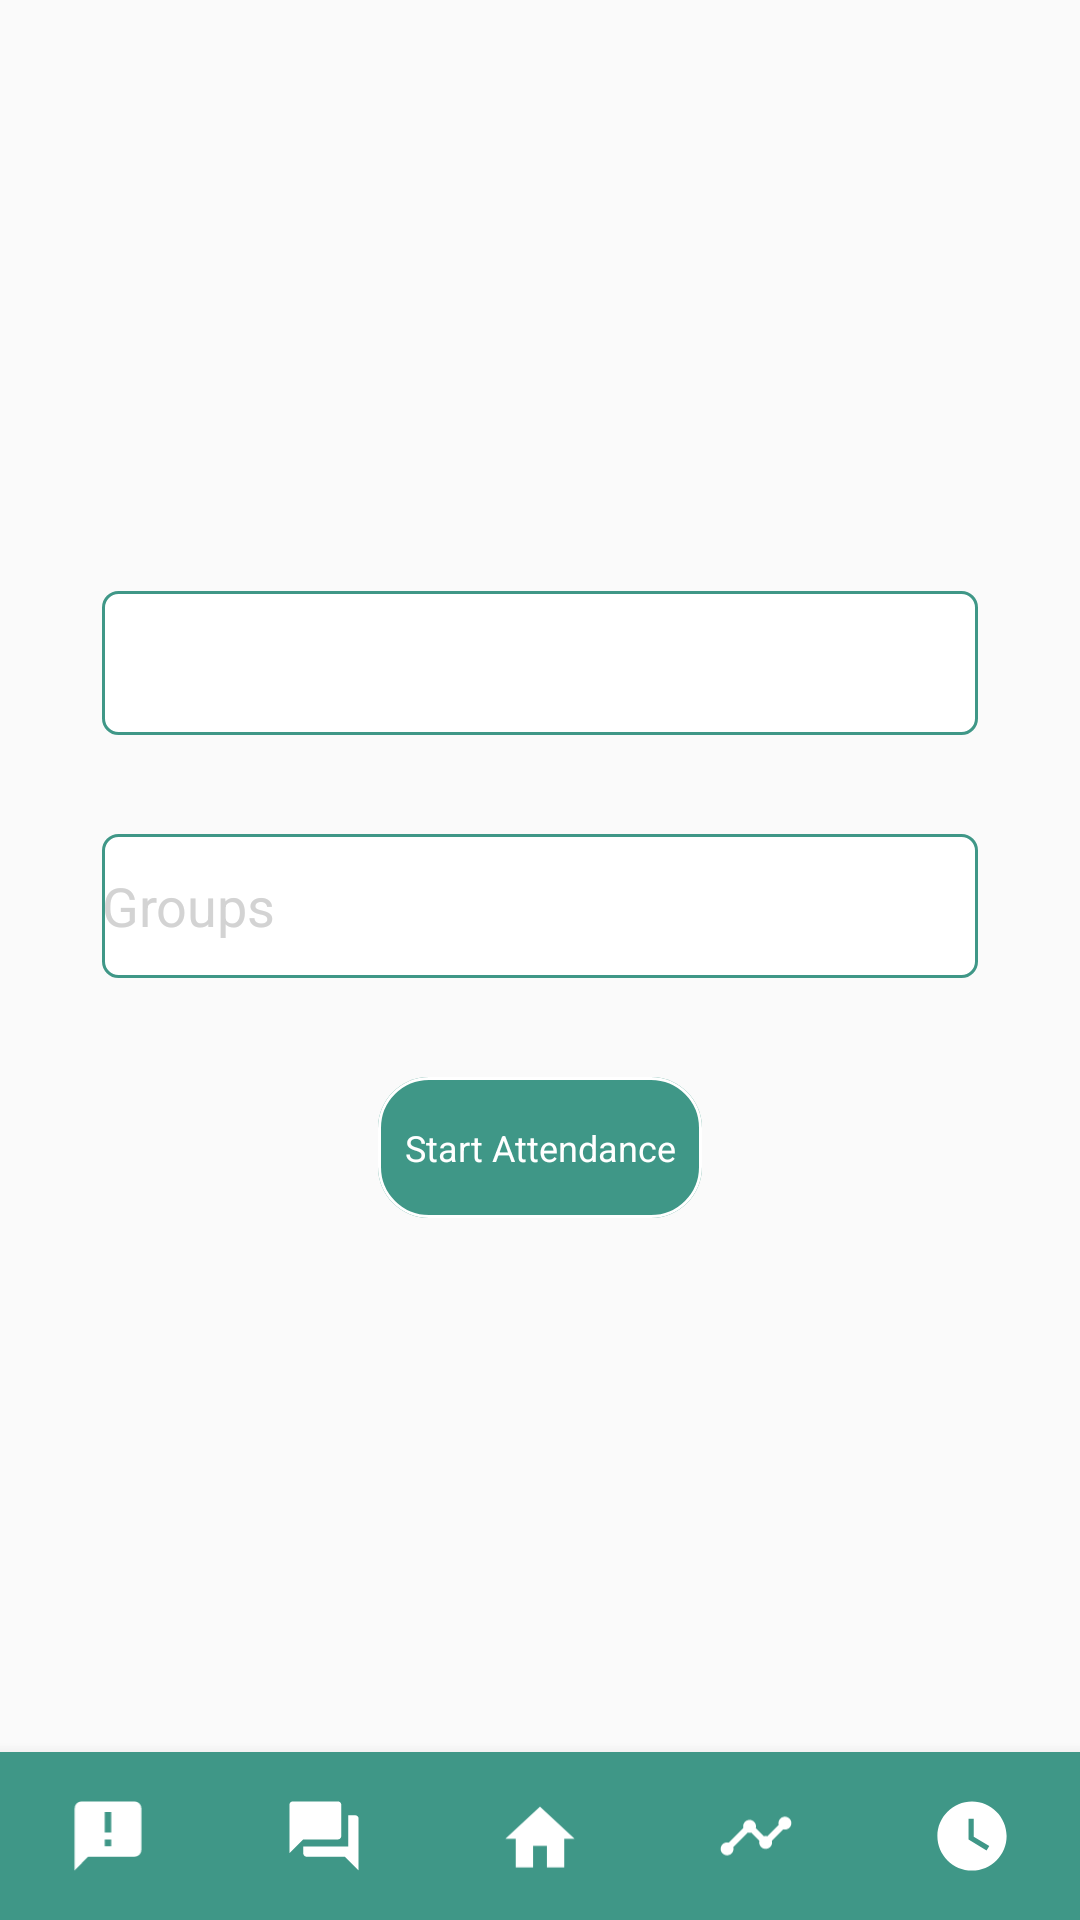

Write the Android layout XML for this screen, with the resource values it uses.
<!-- AndroidManifest.xml: application theme AppTheme -->
<!-- res/layout/activity_ta_home.xml -->
<?xml version="1.0" encoding="utf-8"?>
<RelativeLayout xmlns:android="http://schemas.android.com/apk/res/android"
    xmlns:app="http://schemas.android.com/apk/res-auto"
    android:id="@+id/home_ta_1"
    android:layout_width="fill_parent"
    android:layout_height="fill_parent"
    android:background="@drawable/home_ta">
    <Spinner
        android:id="@+id/Courses"
        android:layout_width="292dp"
        android:layout_height="48dp"
        android:autofillHints="Courses"
        android:background="@drawable/curved_rectangle_text_holder"
        android:spinnerMode="dropdown"
        android:layout_centerHorizontal="true"
        android:layout_alignParentTop="true"
        android:layout_marginTop="197dp"
        app:layout_constraintVertical_bias="0.357" />

    <EditText
        android:id="@+id/Groups"
        android:layout_width="292dp"
        android:layout_height="48dp"
        android:background="@drawable/curved_rectangle_text_holder"
        android:ems="10"
        android:hint="Groups"
        android:textColor="#000000"
        android:textColorHint="#D3D3D3"
        android:layout_centerHorizontal="true"
        android:layout_alignParentTop="true"
        android:layout_marginTop="278dp"
        />

    <Button
        android:id="@+id/RecordAttendance"
        android:layout_width="108dp"
        android:layout_height="47dp"
        android:layout_marginBottom="292dp"
        android:background="@drawable/curved_rectangle_button"
        android:textAppearance="@style/record_attendance"
        android:text="Start Attendance"
        android:layout_centerHorizontal="true"
        android:layout_alignParentTop="true"
        android:layout_marginTop="359dp"
        app:layout_constraintVertical_bias="1.0" />

    <com.google.android.material.bottomnavigation.BottomNavigationView
        android:id="@+id/bottom_navigation"
        android:layout_width="match_parent"
        android:layout_height="wrap_content"
        android:background="@color/colorPrimary"
        app:itemIconTint="#FFFFFF"
        app:itemTextColor="#FFFFFF"
        app:labelVisibilityMode="unlabeled"
        android:layout_centerHorizontal="true"
        android:layout_alignParentBottom="true"
        app:menu="@menu/my_navigation_items" />

</RelativeLayout>
<!-- resources referenced by this layout -->
<resources>
  <color name="colorPrimary">#3F9787</color>
  <!-- drawable curved_rectangle_button (drawable) -->
  <vector
      xmlns:android="http://schemas.android.com/apk/res/android"
      xmlns:aapt="http://schemas.android.com/aapt"
      android:width="108dp"
      android:height="47dp"
      android:viewportWidth="108"
      android:viewportHeight="47"
      >
  
      <group>
  
          <clip-path
              android:pathData="M17 0H91C100.389 0 108 7.61116 108 17V30C108 39.3888 100.389 47 91 47H17C7.61116 47 0 39.3888 0 30V17C0 7.61116 7.61116 0 17 0Z"
              />
  
          <path
              android:pathData="M0 0V47H108V0"
              android:fillColor="#3F9787"
              />
  
          <path
              android:pathData="M17 0H91C100.389 0 108 7.61116 108 17V30C108 39.3888 100.389 47 91 47H17C7.61116 47 0 39.3888 0 30V17C0 7.61116 7.61116 0 17 0Z"
              android:strokeWidth="2"
              android:strokeColor="#FFFFFF"
              />
  
      </group>
  
  </vector>
  <!-- drawable curved_rectangle_text_holder (drawable) -->
  <?xml version="1.0" encoding="utf-8"?>
  <shape xmlns:android="http://schemas.android.com/apk/res/android"
      android:shape="rectangle">
      <solid android:color="#FFFFFF" />
      <corners android:radius="5dp" />
      <stroke android:width="1dip" android:color="#3F9787" />
  </shape>
  <style name="record_attendance">
  
          <item name="android:textSize">
              12sp
          </item>
  
          <item name="android:textColor">
              #FFFFFF
          </item>
      </style>
  <style name="AppTheme" parent="Theme.AppCompat.Light.NoActionBar">
          
          <item name="colorPrimary">@color/colorPrimary</item>
          <item name="colorPrimaryDark">@color/colorPrimaryDark</item>
          <item name="colorAccent">@color/colorAccent</item>
          <item name="android:navigationBarColor">@color/colorPrimary</item>
      </style>
  <color name="colorPrimaryDark">#357a6b</color>
  <color name="colorAccent">#03DAC5</color>
</resources>
